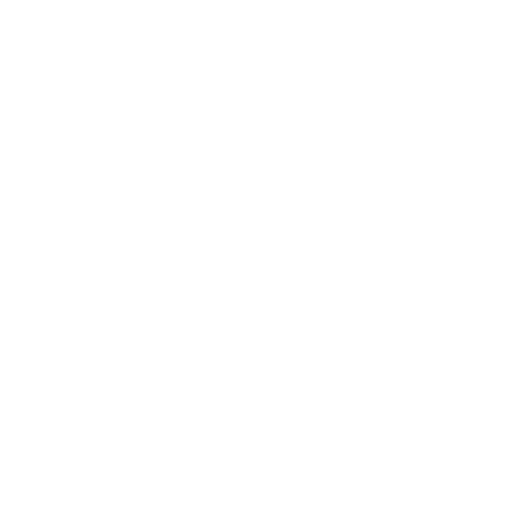
t = 0.00 s
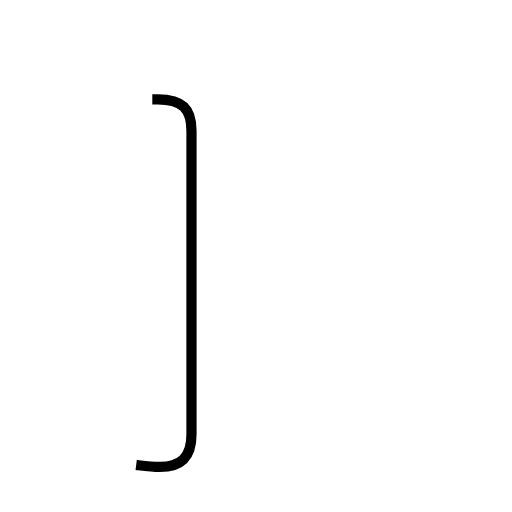
t = 1.29 s
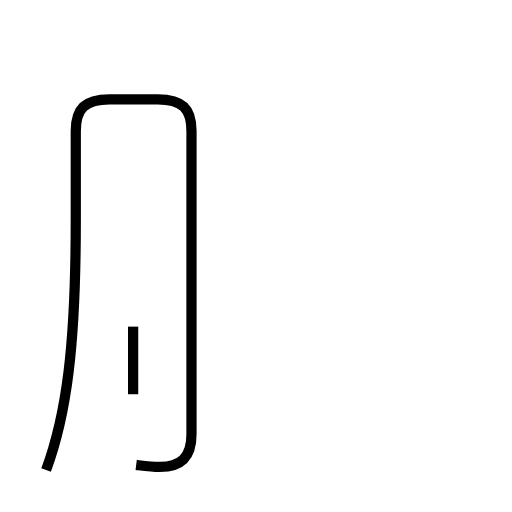
t = 2.77 s
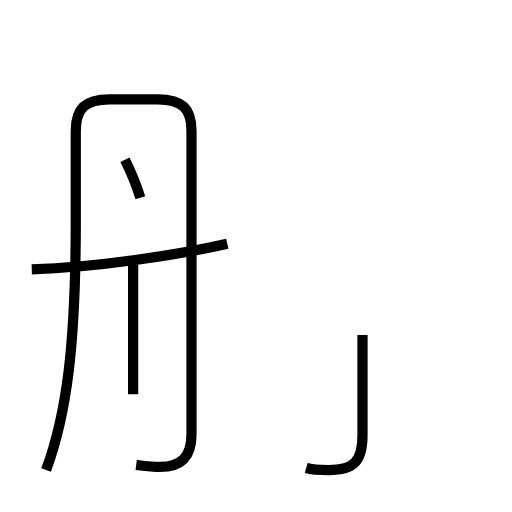
t = 4.19 s
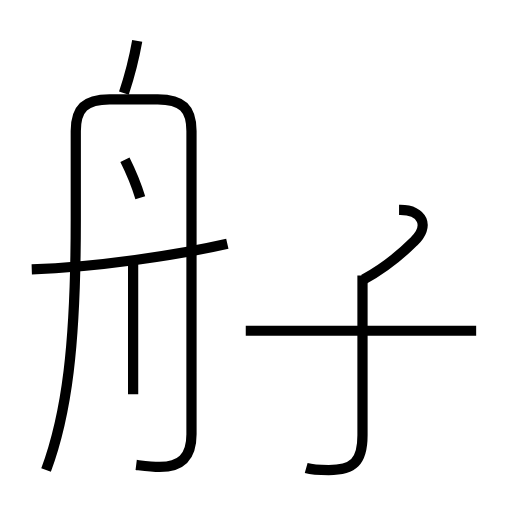
t = 5.53 s
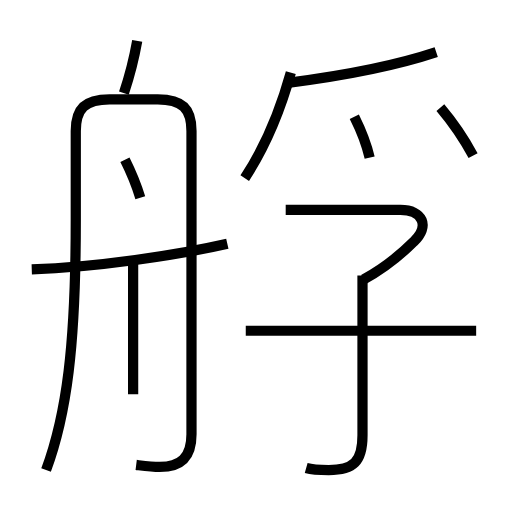
t = 6.95 s

The animated SVG that drew these frames (rendered in a browser with its animation timeline set to each time). Animation: 12 SMIL elements (animate=12); one cycle of 6.95 s.

<?xml version='1.0' encoding='utf-8'?>
<svg viewBox="0.0 -6.0 50.0 50.0" version="1.1" xmlns="http://www.w3.org/2000/svg"><rect x="-1000" y="-1000" width="2000" height="2000" stroke="white" fill="white" /><g style="fill:none;stroke:#000000;stroke-width:1"><path d="M 13.3 1.4 C 14.1 1.5 14.8 1.6 15.6 1.6 C 17.6 1.6 18.7 0.7 18.7 -1.6 L 18.7 -31.2 C 18.7 -33.4 17.8 -34.3 15.4 -34.3 L 10.7 -34.3 C 8.3 -34.3 7.4 -33.4 7.4 -31.2 L 7.4 -22.5 C 7.4 -10.2 6.5 -3.5 4.5 1.9 " transform="translate(0.0 38.0)" stroke-dasharray="85.69676601849666" stroke-dashoffset="85.69676601849666"><animate attributeName="stroke-dashoffset" from="85.69676601849666" to="0" dur="2.5709029805548997s" begin="0s; anim_end.end" fill="freeze" id="anim0" /></path><path d="M 13.0 -5.5 L 13.0 -18.7 " transform="translate(0.0 38.0)" stroke-dasharray="13.2" stroke-dashoffset="13.2"><animate attributeName="stroke-dashoffset" from="13.2" to="0" dur="0.39599999999999996s" begin="anim0.end" fill="freeze" id="anim1" /></path><path d="M 3.1 -17.7 C 9.4 -17.9 17.4 -19.1 22.2 -20.2 " transform="translate(0.0 38.0)" stroke-dasharray="19.287362315090615" stroke-dashoffset="19.287362315090615"><animate attributeName="stroke-dashoffset" from="19.287362315090615" to="0" dur="0.5786208694527184s" begin="anim1.end" fill="freeze" id="anim2" /></path><path d="M 13.7 -24.7 C 13.3 -26.0 12.8 -27.2 12.2 -28.4 " transform="translate(0.0 38.0)" stroke-dasharray="3.997141657154829" stroke-dashoffset="3.997141657154829"><animate attributeName="stroke-dashoffset" from="3.997141657154829" to="0" dur="0.11991424971464486s" begin="anim2.end" fill="freeze" id="anim3" /></path><path d="M 29.9 1.7 C 30.6 1.9 31.3 1.9 32.1 1.9 C 34.5 1.9 35.4 1.1 35.4 -1.5 L 35.4 -17.1 " transform="translate(0.0 38.0)" stroke-dasharray="23.385994148569193" stroke-dashoffset="23.385994148569193"><animate attributeName="stroke-dashoffset" from="23.385994148569193" to="0" dur="0.7015798244570758s" begin="anim3.end" fill="freeze" id="anim4" /></path><path d="M 46.5 -11.7 L 24.0 -11.7 " transform="translate(0.0 38.0)" stroke-dasharray="22.5" stroke-dashoffset="22.5"><animate attributeName="stroke-dashoffset" from="22.5" to="0" dur="0.6749999999999999s" begin="anim4.end" fill="freeze" id="anim5" /></path><path d="M 12.1 -34.9 C 12.7 -36.7 13.1 -38.3 13.4 -40.0 " transform="translate(0.0 38.0)" stroke-dasharray="5.268061291716222" stroke-dashoffset="5.268061291716222"><animate attributeName="stroke-dashoffset" from="5.268061291716222" to="0" dur="0.15804183875148667s" begin="anim5.end" fill="freeze" id="anim6" /></path><path d="M 35.5 -16.7 C 37.5 -17.8 39.0 -19.0 40.4 -20.4 C 42.0 -21.9 41.3 -23.5 39.1 -23.5 L 27.9 -23.5 " transform="translate(0.0 38.0)" stroke-dasharray="22.187424153209264" stroke-dashoffset="22.187424153209264"><animate attributeName="stroke-dashoffset" from="22.187424153209264" to="0" dur="0.6656227245962779s" begin="anim6.end" fill="freeze" id="anim7" /></path><path d="M 23.9 -26.6 C 25.8 -29.5 27.4 -33.3 28.4 -36.9 " transform="translate(0.0 38.0)" stroke-dasharray="11.281710172766415" stroke-dashoffset="11.281710172766415"><animate attributeName="stroke-dashoffset" from="11.281710172766415" to="0" dur="0.33845130518299243s" begin="anim7.end" fill="freeze" id="anim8" /></path><path d="M 36.1 -28.6 C 35.8 -29.9 35.2 -31.4 34.6 -32.6 " transform="translate(0.0 38.0)" stroke-dasharray="4.281067374940582" stroke-dashoffset="4.281067374940582"><animate attributeName="stroke-dashoffset" from="4.281067374940582" to="0" dur="0.12843202124821745s" begin="anim8.end" fill="freeze" id="anim9" /></path><path d="M 28.1 -35.9 C 32.8 -36.5 38.4 -37.5 42.6 -38.9 " transform="translate(0.0 38.0)" stroke-dasharray="14.828020823947186" stroke-dashoffset="14.828020823947186"><animate attributeName="stroke-dashoffset" from="14.828020823947186" to="0" dur="0.44484062471841557s" begin="anim9.end" fill="freeze" id="anim10" /></path><path d="M 46.2 -28.8 C 45.4 -30.3 44.1 -32.2 43.0 -33.5" transform="translate(0.0 38.0)" stroke-dasharray="5.694909424434479" stroke-dashoffset="5.694909424434479"><animate attributeName="stroke-dashoffset" from="5.694909424434479" to="0" dur="0.17084728273303434s" begin="anim10.end" fill="freeze" id="anim_end" /></path></g></svg>
